Dataset: datasets (GitHub, CapstoneFresheats/ML-FreshEats). Classes: apel segar, apel tidak segar, jeruk segar, jeruk tidak segar, pisang segar, pisang tidak segar.

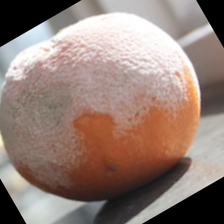
Label: jeruk tidak segar

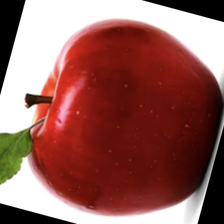
Label: apel segar

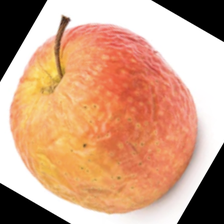
Label: apel tidak segar

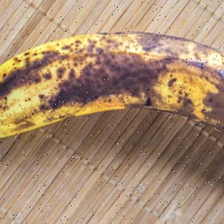
Label: pisang tidak segar

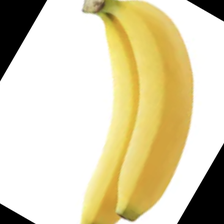
Label: pisang segar

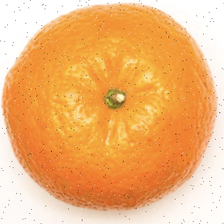
Label: jeruk segar
